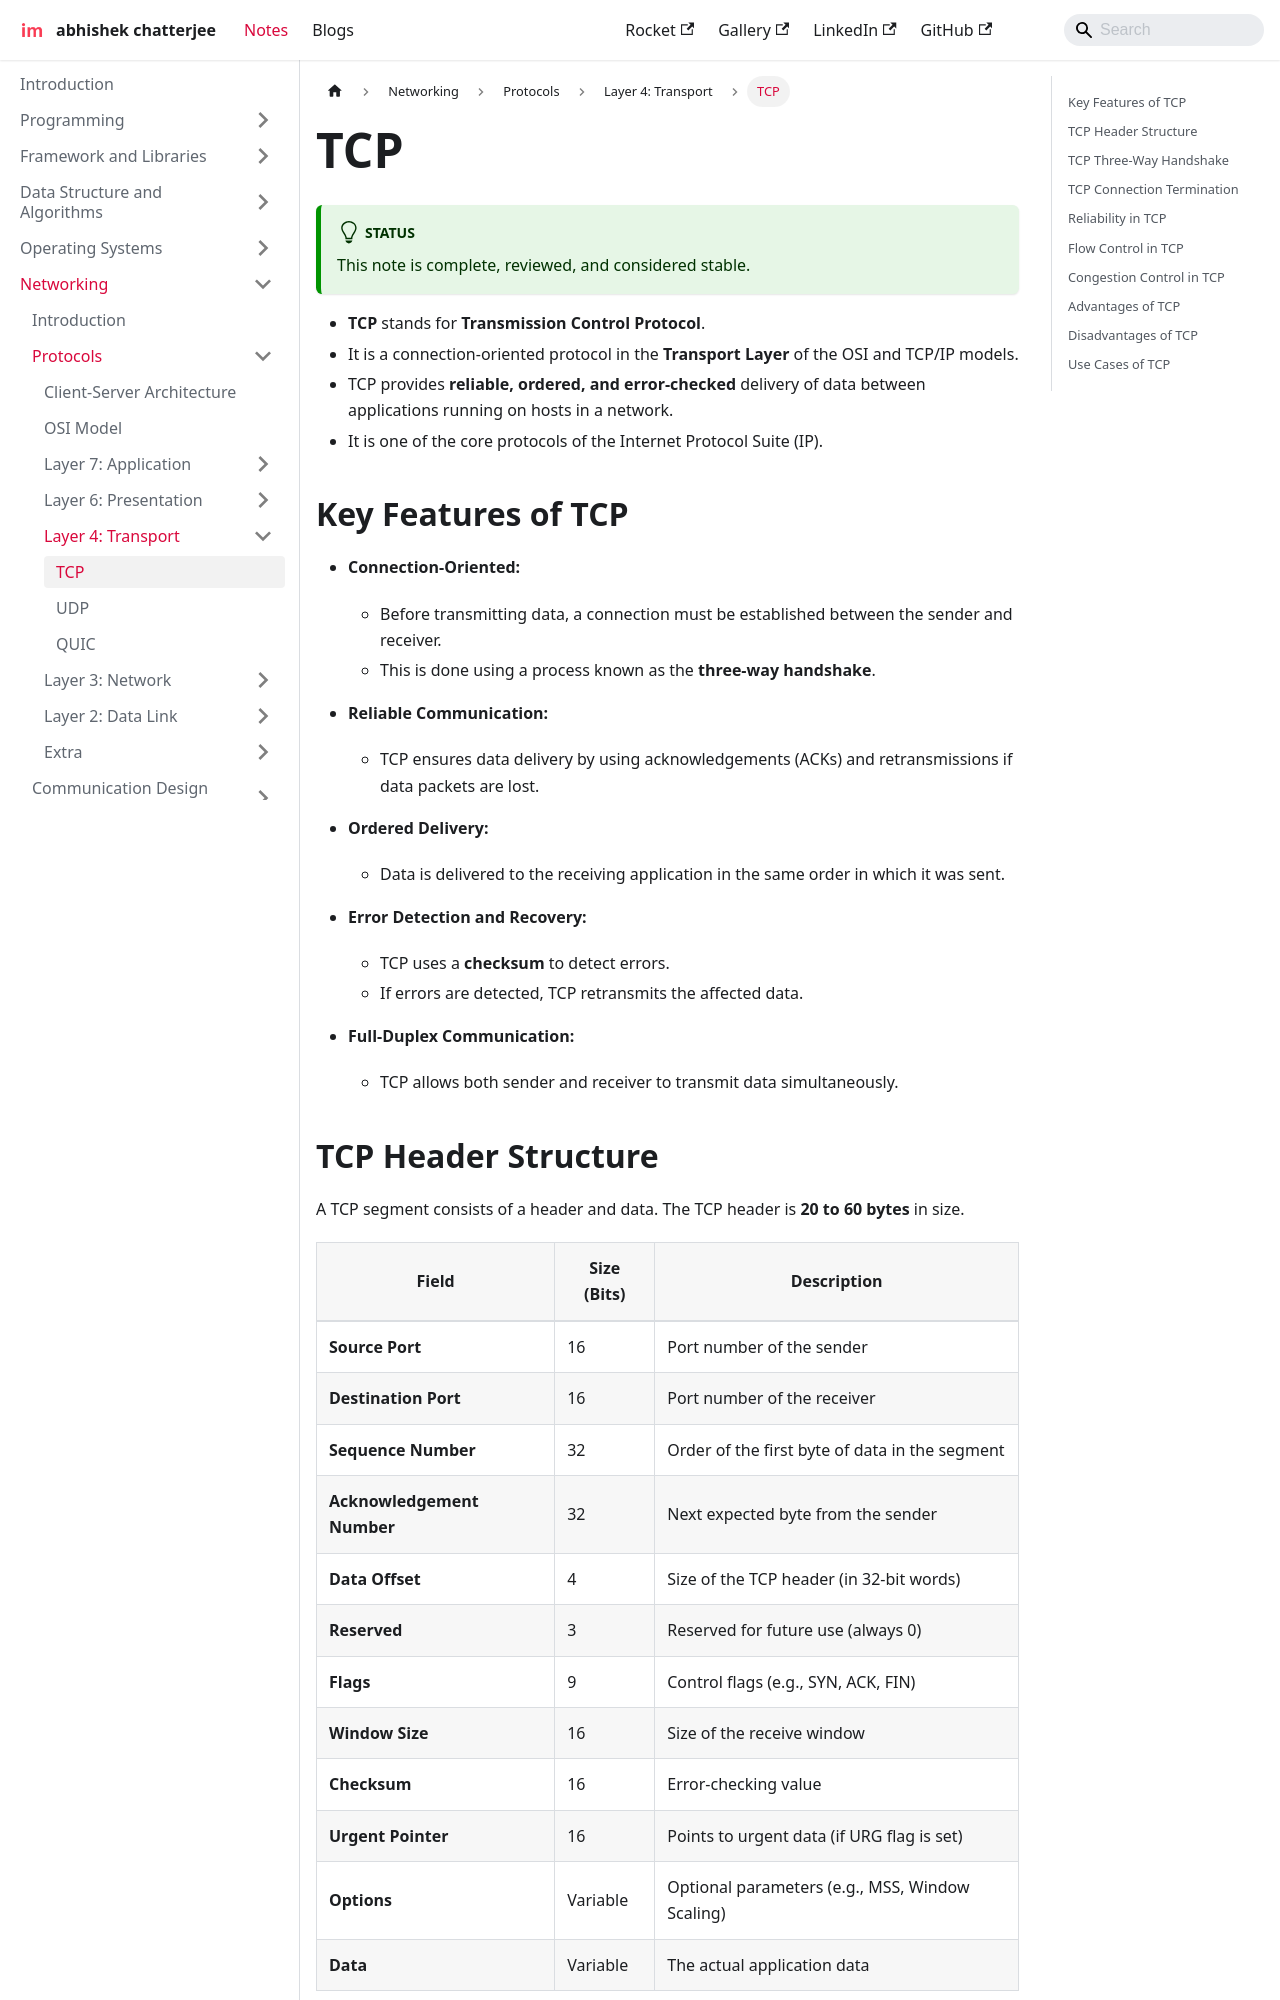

repository: imdeepmind/imdeepmind.github.io · page: docs/networking/protocols/layer-4/tcp/index.html · generator: docusaurus

---
sidebar_position: 1
---

# TCP

:::tip[Status]

This note is complete, reviewed, and considered stable.

:::

- **TCP** stands for **Transmission Control Protocol**.
- It is a connection-oriented protocol in the **Transport Layer** of the OSI and TCP/IP models.
- TCP provides **reliable, ordered, and error-checked** delivery of data between applications running on hosts in a network.
- It is one of the core protocols of the Internet Protocol Suite (IP).

## Key Features of TCP

- **Connection-Oriented:**

  - Before transmitting data, a connection must be established between the sender and receiver.
  - This is done using a process known as the **three-way handshake**.

- **Reliable Communication:**

  - TCP ensures data delivery by using acknowledgements (ACKs) and retransmissions if data packets are lost.

- **Ordered Delivery:**

  - Data is delivered to the receiving application in the same order in which it was sent.

- **Error Detection and Recovery:**

  - TCP uses a **checksum** to detect errors.
  - If errors are detected, TCP retransmits the affected data.

- **Full-Duplex Communication:**

  - TCP allows both sender and receiver to transmit data simultaneously.
